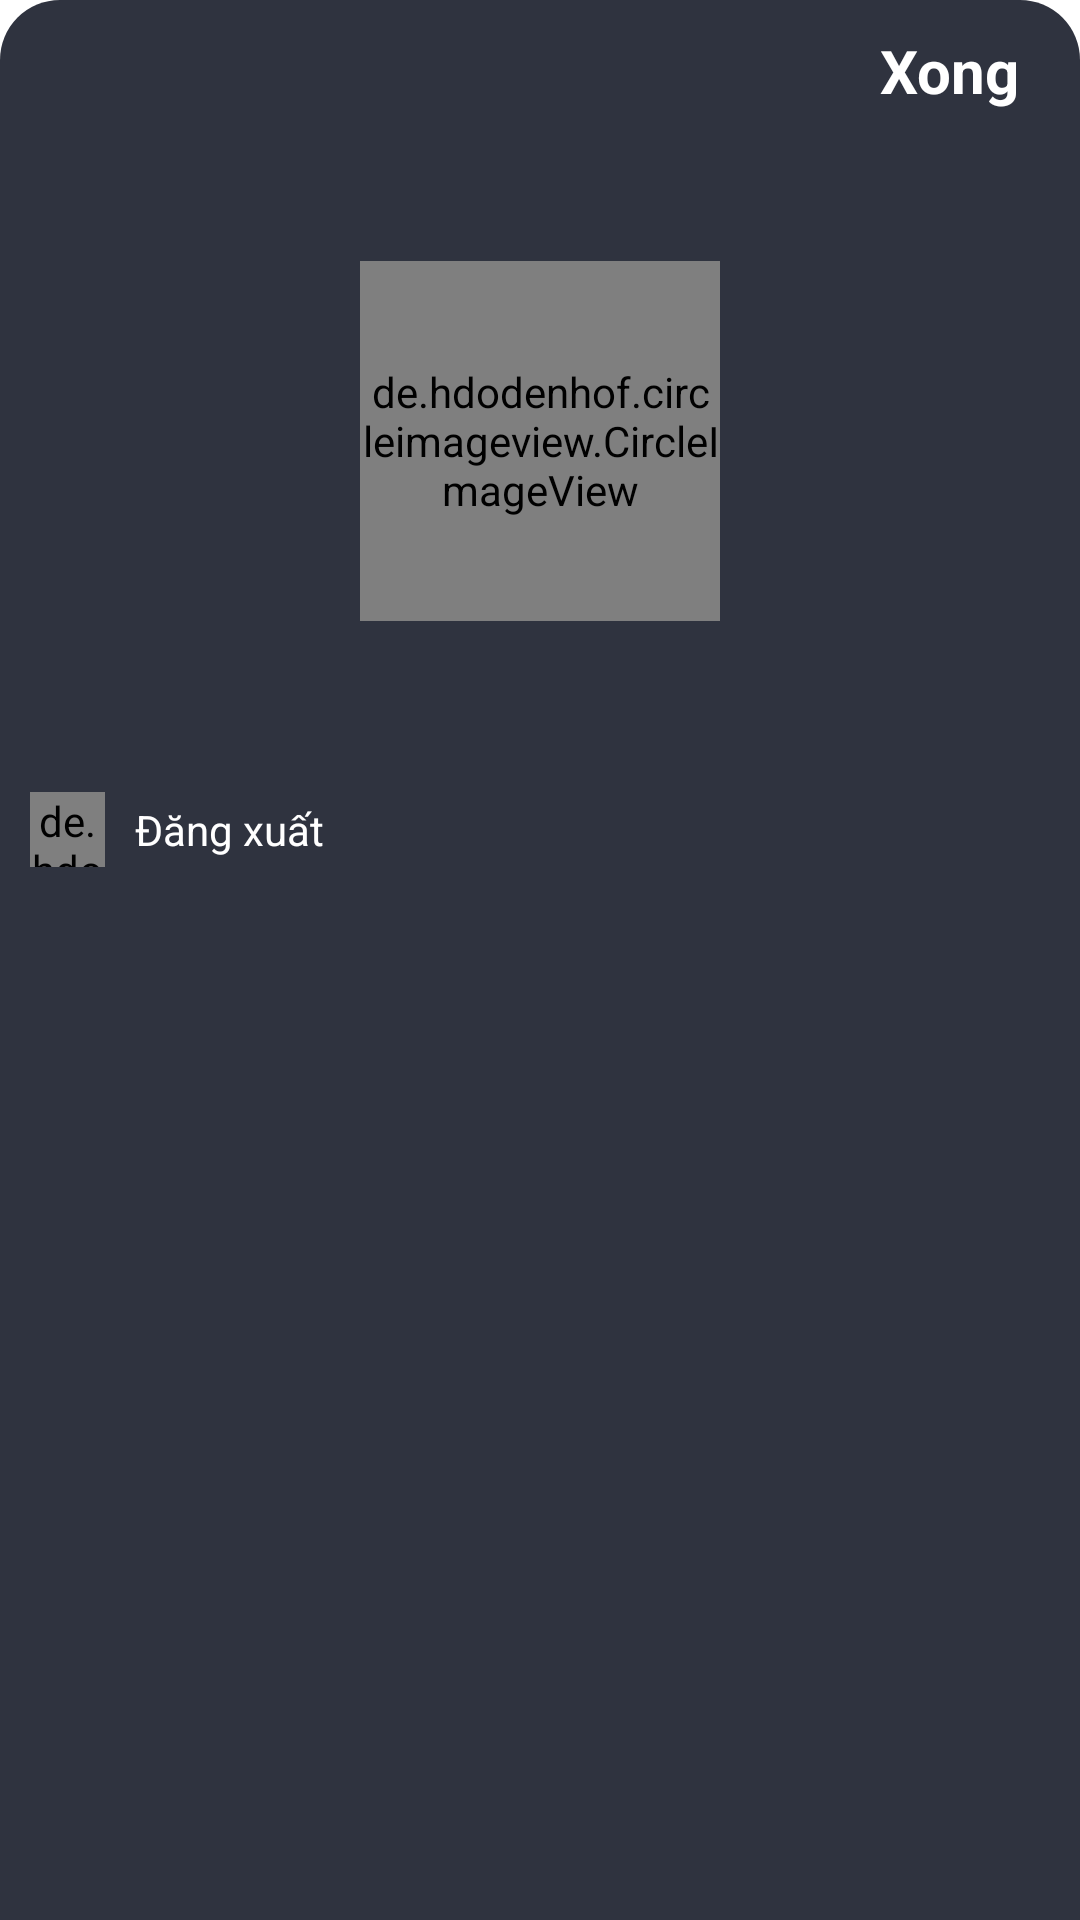

Layout XML and referenced resources for this Android screen:
<!-- AndroidManifest.xml: activity theme android:Theme.Translucent.NoTitleBar -->
<!-- res/layout/activity_popup.xml -->
<?xml version="1.0" encoding="utf-8"?>
<LinearLayout xmlns:android="http://schemas.android.com/apk/res/android"
    xmlns:app="http://schemas.android.com/apk/res-auto"
    xmlns:tools="http://schemas.android.com/tools"

    android:background="@drawable/pop_pg"
    android:layout_width="match_parent"
    android:orientation="vertical"
    android:layout_height="match_parent"
    tools:context=".PopupActivity">

        <TextView
            android:id="@+id/back"
            android:layout_width="wrap_content"
            android:layout_height="wrap_content"
            android:layout_gravity="right"
            android:layout_marginTop="10dp"
            android:layout_marginRight="20dp"
            android:text="Xong"
            android:textColor="@color/white"
            android:textSize="20sp"
            android:textStyle="bold" />
        <de.hdodenhof.circleimageview.CircleImageView
            android:layout_width="120dp"
            android:layout_height="120dp"
            android:layout_marginTop="50dp"
            android:layout_gravity="center_horizontal"
            android:clickable="true"
            android:id="@+id/profile_picture"/>

        <TextView
            android:layout_width="wrap_content"
            android:layout_height="wrap_content"
            android:id="@+id/username"
            android:layout_gravity="center_horizontal"
            android:layout_marginTop="10dp"
            android:textStyle="bold"
            android:textSize="20sp"
            android:textColor="@color/white"

            />
        <LinearLayout
            android:paddingTop="20dp"
            android:layout_width="match_parent"
            android:layout_height="match_parent">
                <RelativeLayout

                    android:layout_width="match_parent"
                    android:layout_height="wrap_content">

                        <de.hdodenhof.circleimageview.CircleImageView
                            android:id="@+id/logout_image"
                            android:layout_marginLeft="10dp"
                            android:layout_width="25dp"
                            android:layout_height="25dp" />

                        <TextView
                            android:id="@+id/txtpopup"
                            android:layout_width="wrap_content"
                            android:layout_height="wrap_content"
                            android:layout_marginLeft="45dp"
                            android:textColor="@color/white"
                            android:text="Đăng xuất"
                            android:layout_marginTop="3dp" />
                </RelativeLayout>
        </LinearLayout>



</LinearLayout>
<!-- resources referenced by this layout -->
<resources>
  <color name="white">#FFFFFFFF</color>
  <!-- drawable pop_pg (drawable) -->
  <?xml version="1.0" encoding="utf-8"?>
  <shape xmlns:android="http://schemas.android.com/apk/res/android">
  
      <gradient android:startColor="#2F333F"
          android:endColor="#2F333F"
          />
      <corners
          android:topLeftRadius="20dp"
          android:topRightRadius="20dp"/>
  </shape>
</resources>
